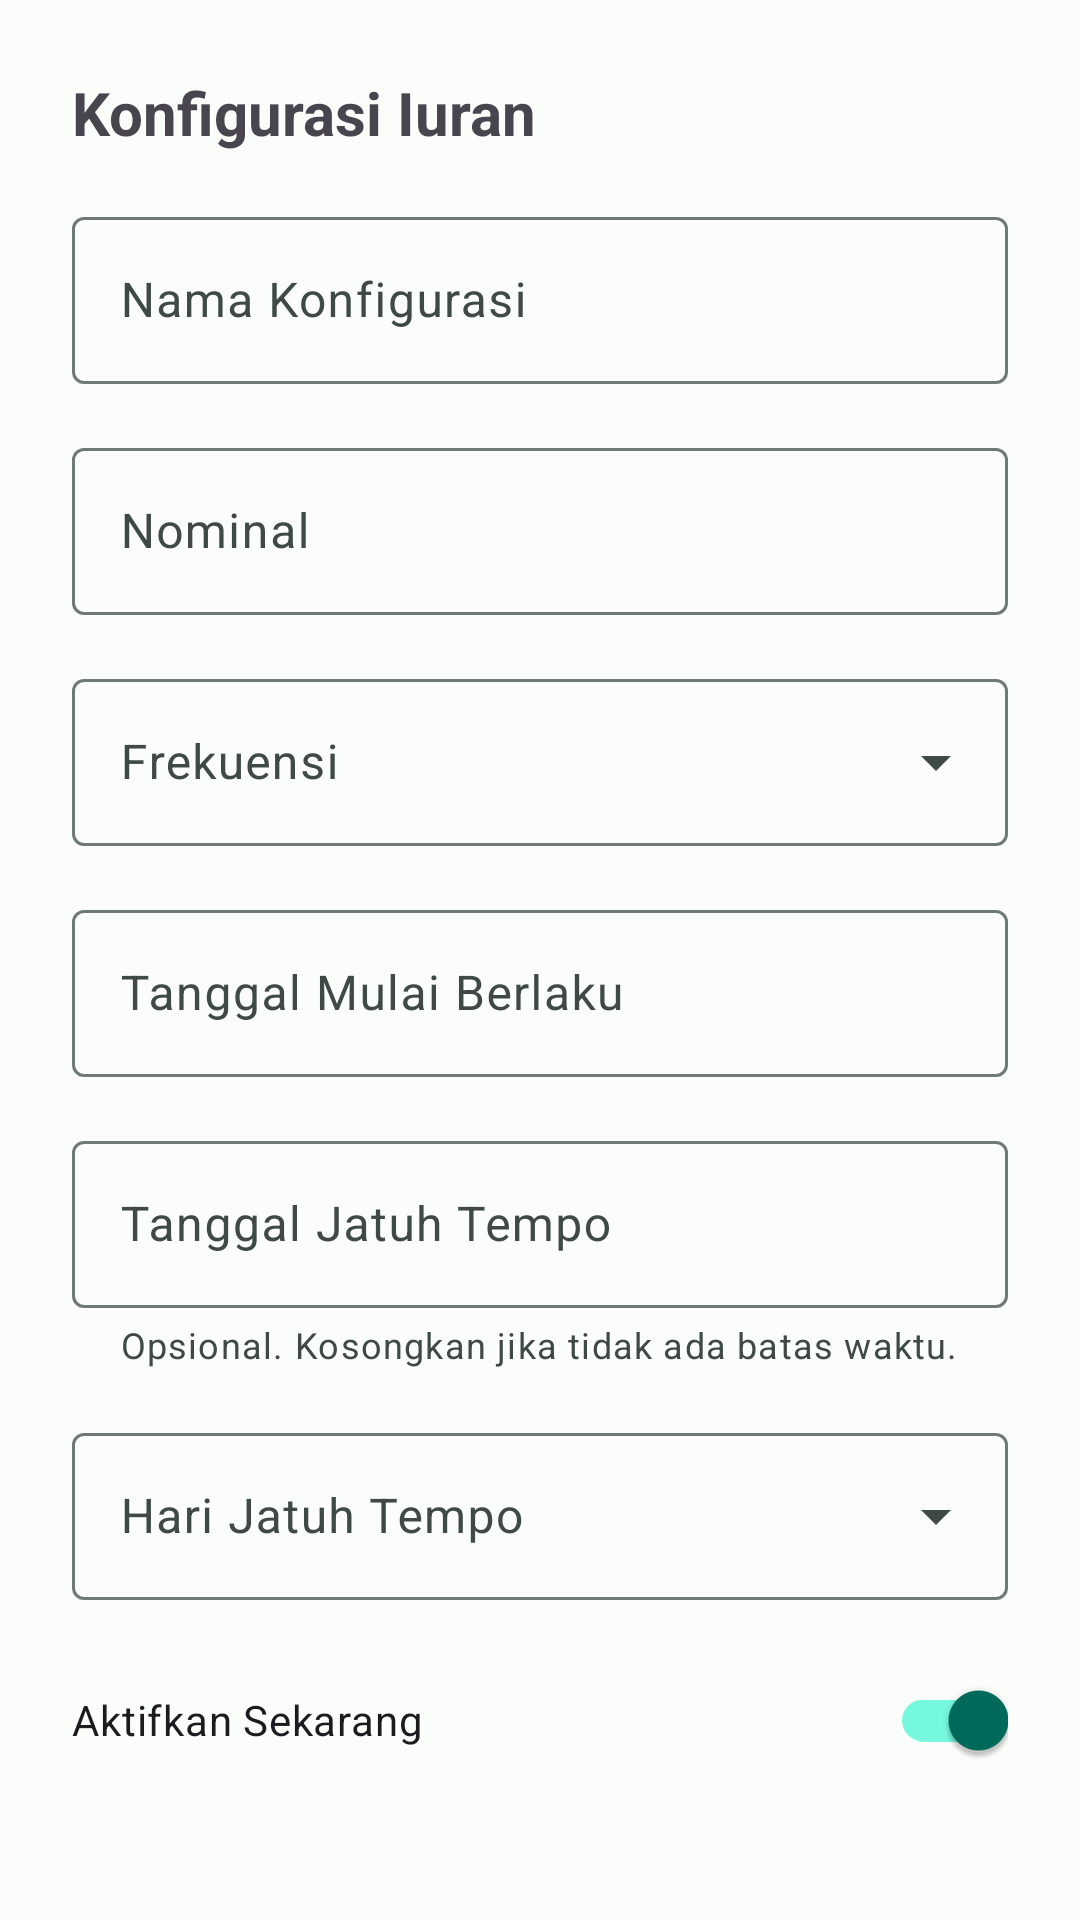

Produce the Android XML layout that renders to this screen, including the resource entries it uses.
<!-- AndroidManifest.xml: application theme Theme.RajinKas -->
<!-- res/layout/dialog_dues_config.xml -->
<?xml version="1.0" encoding="utf-8"?>
<androidx.core.widget.NestedScrollView xmlns:android="http://schemas.android.com/apk/res/android"
    xmlns:app="http://schemas.android.com/apk/res-auto"
    android:layout_width="match_parent"
    android:layout_height="wrap_content">

    <LinearLayout
        android:layout_width="match_parent"
        android:layout_height="wrap_content"
        android:orientation="vertical"
        android:padding="24dp">

    <TextView
        android:id="@+id/tvDialogTitle"
        android:layout_width="wrap_content"
        android:layout_height="wrap_content"
        android:text="@string/dues_config"
        android:textSize="20sp"
        android:textStyle="bold"
        android:layout_marginBottom="16dp" />

    <com.google.android.material.textfield.TextInputLayout
        android:layout_width="match_parent"
        android:layout_height="wrap_content"
        android:hint="@string/config_name_hint"
        android:layout_marginBottom="16dp"
        style="@style/Widget.Material3.TextInputLayout.OutlinedBox">

        <com.google.android.material.textfield.TextInputEditText
            android:id="@+id/etConfigName"
            android:layout_width="match_parent"
            android:layout_height="wrap_content" />
    </com.google.android.material.textfield.TextInputLayout>

    <com.google.android.material.textfield.TextInputLayout
        android:layout_width="match_parent"
        android:layout_height="wrap_content"
        android:hint="@string/amount_hint"
        android:layout_marginBottom="16dp"
        app:prefixText="Rp "
        style="@style/Widget.Material3.TextInputLayout.OutlinedBox">

        <com.google.android.material.textfield.TextInputEditText
            android:id="@+id/etConfigAmount"
            android:layout_width="match_parent"
            android:layout_height="wrap_content"
            android:inputType="number" />
    </com.google.android.material.textfield.TextInputLayout>

    <com.google.android.material.textfield.TextInputLayout
        android:layout_width="match_parent"
        android:layout_height="wrap_content"
        android:hint="Frekuensi"
        android:layout_marginBottom="16dp"
        style="@style/Widget.Material3.TextInputLayout.OutlinedBox.ExposedDropdownMenu">

        <AutoCompleteTextView
            android:id="@+id/spinnerFrequency"
            android:layout_width="match_parent"
            android:layout_height="wrap_content"
            android:inputType="none" />
    </com.google.android.material.textfield.TextInputLayout>

    <com.google.android.material.textfield.TextInputLayout
        android:layout_width="match_parent"
        android:layout_height="wrap_content"
        android:hint="Tanggal Mulai Berlaku"
        android:layout_marginBottom="16dp"
        style="@style/Widget.Material3.TextInputLayout.OutlinedBox">

        <com.google.android.material.textfield.TextInputEditText
            android:id="@+id/etStartDate"
            android:layout_width="match_parent"
            android:layout_height="wrap_content"
            android:focusable="false"
            android:clickable="true" />
    </com.google.android.material.textfield.TextInputLayout>

    <com.google.android.material.textfield.TextInputLayout
        android:layout_width="match_parent"
        android:layout_height="wrap_content"
        android:hint="Tanggal Jatuh Tempo"
        android:layout_marginBottom="16dp"
        app:helperText="Opsional. Kosongkan jika tidak ada batas waktu."
        style="@style/Widget.Material3.TextInputLayout.OutlinedBox">

        <com.google.android.material.textfield.TextInputEditText
            android:id="@+id/etDueDate"
            android:layout_width="match_parent"
            android:layout_height="wrap_content"
            android:focusable="false"
            android:clickable="true" />
    </com.google.android.material.textfield.TextInputLayout>

    <com.google.android.material.textfield.TextInputLayout
        android:layout_width="match_parent"
        android:layout_height="wrap_content"
        android:hint="Hari Jatuh Tempo"
        android:layout_marginBottom="16dp"
        style="@style/Widget.Material3.TextInputLayout.OutlinedBox.ExposedDropdownMenu">

        <AutoCompleteTextView
            android:id="@+id/spinnerDueDay"
            android:layout_width="match_parent"
            android:layout_height="wrap_content"
            android:inputType="none" />
    </com.google.android.material.textfield.TextInputLayout>

    <com.google.android.material.switchmaterial.SwitchMaterial
        android:id="@+id/switchActive"
        android:layout_width="match_parent"
        android:layout_height="wrap_content"
        android:text="Aktifkan Sekarang"
        android:checked="true" />

    </LinearLayout>
</androidx.core.widget.NestedScrollView>
<!-- resources referenced by this layout -->
<resources>
  <string name="amount_hint">Nominal</string>
  <string name="config_name_hint">Nama Konfigurasi</string>
  <string name="dues_config">Konfigurasi Iuran</string>
  <style name="Theme.RajinKas" parent="Base.Theme.RajinKas" />
  <style name="Base.Theme.RajinKas" parent="Theme.Material3.DayNight.NoActionBar">
          
          <item name="colorPrimary">@color/primary</item>
          <item name="colorOnPrimary">@color/onPrimary</item>
          <item name="colorPrimaryContainer">@color/primaryContainer</item>
          <item name="colorOnPrimaryContainer">@color/onPrimaryContainer</item>
  
          <item name="colorSecondary">@color/secondary</item>
          <item name="colorOnSecondary">@color/onSecondary</item>
          <item name="colorSecondaryContainer">@color/secondaryContainer</item>
          <item name="colorOnSecondaryContainer">@color/onSecondaryContainer</item>
  
          <item name="colorTertiary">@color/tertiary</item>
          <item name="colorOnTertiary">@color/onTertiary</item>
          <item name="colorTertiaryContainer">@color/tertiaryContainer</item>
          <item name="colorOnTertiaryContainer">@color/onTertiaryContainer</item>
  
          <item name="android:windowBackground">@color/background</item>
          <item name="colorSurface">@color/surface</item>
          <item name="colorOnSurface">@color/onSurface</item>
          <item name="colorSurfaceVariant">@color/surfaceVariant</item>
          <item name="colorOnSurfaceVariant">@color/onSurfaceVariant</item>
          <item name="colorOutline">@color/outline</item>
  
          
          <item name="shapeAppearanceSmallComponent">@style/ShapeAppearance.RajinKas.SmallComponent</item>
          <item name="shapeAppearanceMediumComponent">@style/ShapeAppearance.RajinKas.MediumComponent</item>
          <item name="shapeAppearanceLargeComponent">@style/ShapeAppearance.RajinKas.LargeComponent</item>
      </style>
  <color name="primary">#006B5B</color>
  <color name="onPrimary">#FFFFFF</color>
  <color name="primaryContainer">#76F8DE</color>
  <color name="onPrimaryContainer">#00201A</color>
  <color name="secondary">#4B635C</color>
  <color name="onSecondary">#FFFFFF</color>
  <color name="secondaryContainer">#CDE9DE</color>
  <color name="onSecondaryContainer">#07201A</color>
  <color name="tertiary">#7C5700</color>
  <color name="onTertiary">#FFFFFF</color>
  <color name="tertiaryContainer">#FFDEA3</color>
  <color name="onTertiaryContainer">#271900</color>
  <color name="background">#FBFDFA</color>
  <color name="surface">#FBFDFA</color>
  <color name="onSurface">#191C1B</color>
  <color name="surfaceVariant">#DBE5E0</color>
  <color name="onSurfaceVariant">#3F4945</color>
  <color name="outline">#6F7975</color>
  <style name="ShapeAppearance.RajinKas.SmallComponent" parent="ShapeAppearance.Material3.SmallComponent">
          <item name="cornerSize">8dp</item>
      </style>
  <style name="ShapeAppearance.RajinKas.MediumComponent" parent="ShapeAppearance.Material3.MediumComponent">
          <item name="cornerSize">16dp</item>
      </style>
  <style name="ShapeAppearance.RajinKas.LargeComponent" parent="ShapeAppearance.Material3.LargeComponent">
          <item name="cornerSize">28dp</item>
      </style>
</resources>
